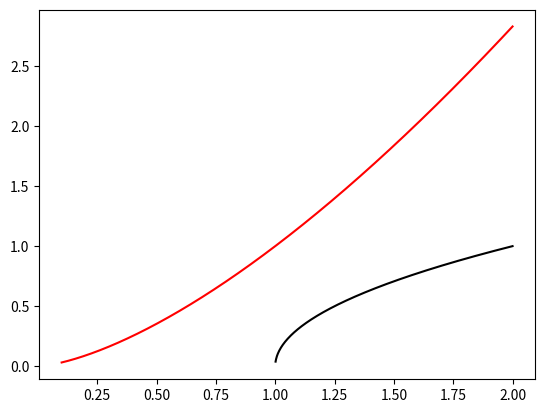

This chart was generated by the following Python code:
import matplotlib.pyplot as plt
import numpy as np


def y(x, a, b):
    return 0.5 * a * x ** 2 + 0.25 * b * x ** 4


x = np.linspace(0.1, 2, 1000)

num = np.sqrt(x - 1)
den = np.sqrt(x ** 3)

fig, ax = plt.subplots(1, 1)

ax.plot(x, num, "-k")
ax.plot(x, den, "-r")

plt.show()
